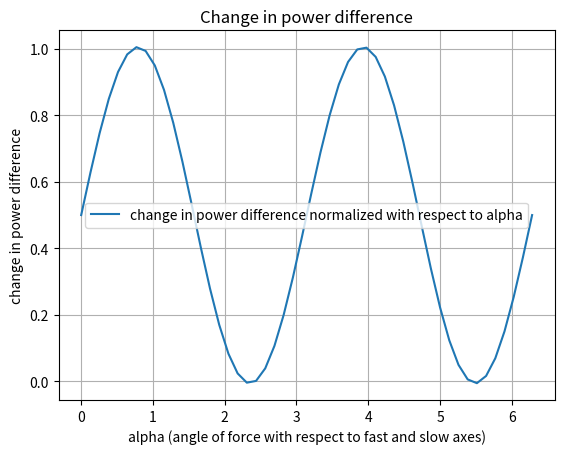
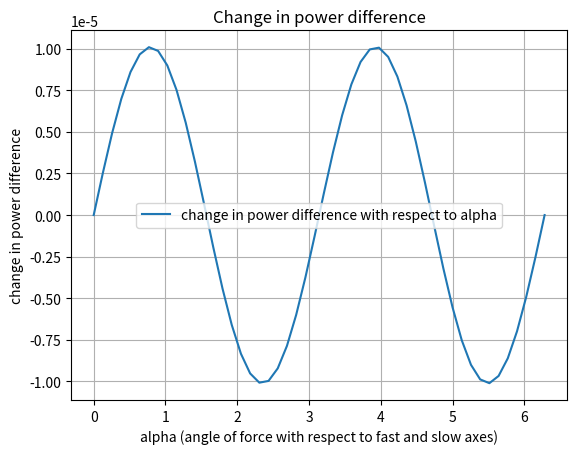
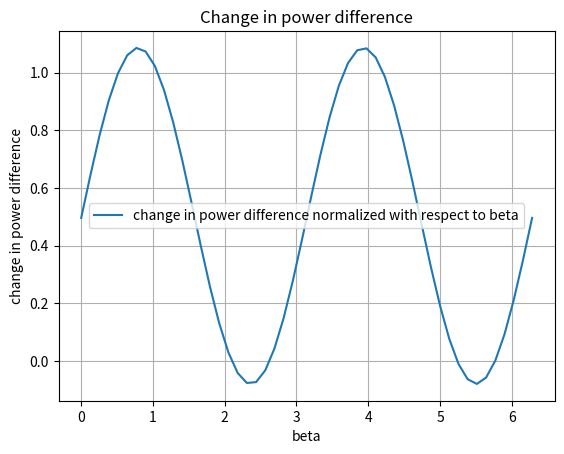
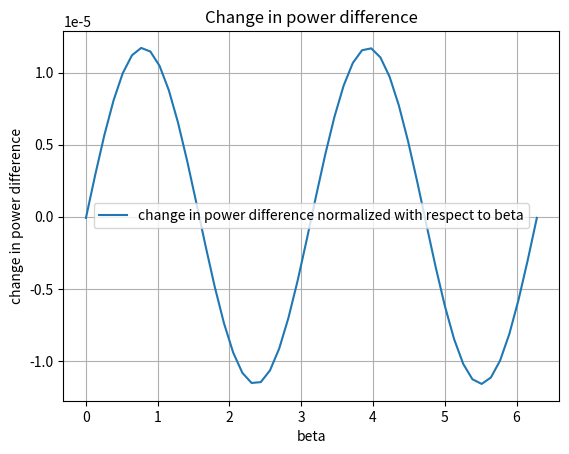
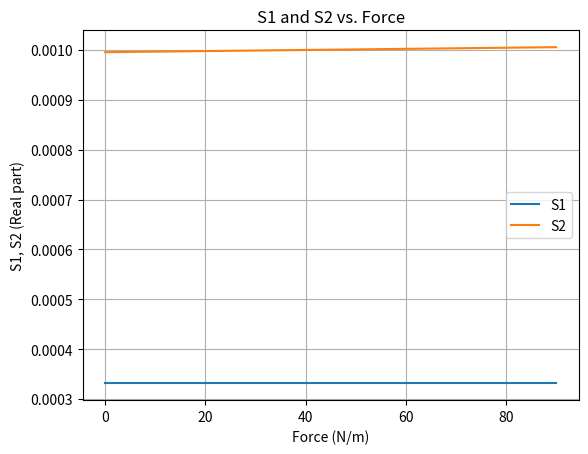
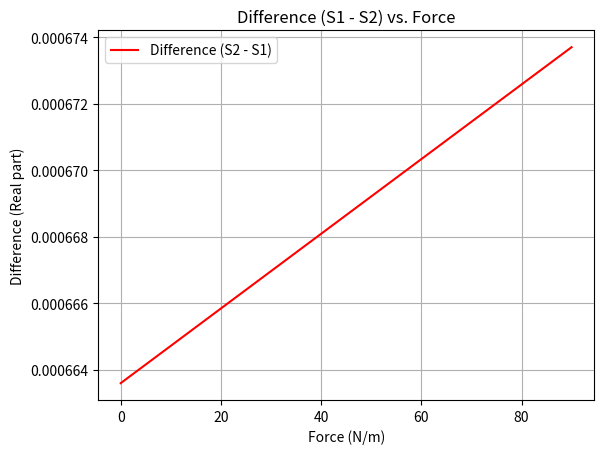

Write the Python code that produced these figures, in order.
import numpy as np
import matplotlib.pyplot as plt



# function to back calculate beta given S1, S2, 
def calculate_beta(E_x, E_y):
     npoints = 500
     # Material properties of fiber
     Y = 7.3e10  # Young's modulus of fiber in N/m^2
     sigma = 0.17  # Poisson's ratio at 633nm wavelength
     N = 1.46  # Refractive index
     N_s = 1.7
     N_f = 2.0
     N_s = float(N_s)
     N_f = float(N_f)
     p_11 = 0.121  # Photoelastic constants
     p_12 = 0.27
     p_44 = (p_11 - p_12) / 2  # For isotropic materials
     b = 62.5e-6  # Radius of cladding in meters
     Lb_0 = 2e-3  # Unstressed beat length, 2 mm

     Sdifference = np.zeros(npoints, dtype=complex)
     ExList = np.zeros(npoints, dtype=complex)
     EyList = np.zeros(npoints, dtype=complex)

     f = np.linspace(0, 10.36436, npoints)  # Force in N/m (2D analysis)
     l = np.linspace(7.25, 20, npoints)  # Interaction length, about 18 mm
     Ex_0 = 1
     lambda_light = 1550e-9  # Wavelength of light in fiber
     k = 1/lambda_light

     alpha = np.pi / 4  # angle between applied force and fast and slow axis of the fiber.
     beta = np.pi / 6  # Angle between polarized light and fast and slow axis of the fiber.
     delta = 570  # Extra phase from traveling through unstressed fiber
     gamma = np.pi/2# Angle of PM fiber wrt polarimeter. Should be 0 or pi/2
     eta = 376.730313 

     force_vals = 2 * N**3 * (1 + sigma) * (p_12 - p_11) * Lb_0 * f / (lambda_light * np.pi * b * Y)  # Normalized force66
     phiVals = 0.5 * np.arctan((force_vals * np.sin(2 * alpha)) / (1 + force_vals * np.cos(2 * alpha)))  # Angle of rotated birefringence
     Lb = Lb_0 * (1 + force_vals**2 + 2 * force_vals * np.cos(2 * alpha))**(-1/2)  # Modified beat length
     print("PhiVals:", phiVals)
     print("LbVals: ", Lb)
     print("F", force_vals)
     
     beta_vals = np.zeros(npoints, dtype=complex)
    

     for li in range(npoints):
          A = (np.cos(phiVals[li]) * (np.exp(-1j*k*N_s*l[li])*((np.cos(gamma)*np.cos(phiVals[li])) + (np.exp(1j*delta)*np.sin(gamma)*np.sin(phiVals[li]))))) - (np.sin(phiVals[li])*(np.exp(-1j*k*N_f*l[li])*((-np.cos(gamma)*np.sin(phiVals[li]))+(np.exp(1j*delta)*np.sin(gamma)*np.cos(phiVals[li])))))
          B = (np.sin(phiVals[li]) * (np.exp(-1j*k*N_s*l[li])*((np.cos(gamma)*np.cos(phiVals[li])) + (np.exp(1j*delta)*np.sin(gamma)*np.sin(phiVals[li]))))) + (np.cos(phiVals[li])*(np.exp(-1j*k*N_f*l[li])*((-np.cos(gamma)*np.sin(phiVals[li]))+(np.exp(1j*delta)*np.sin(gamma)*np.cos(phiVals[li])))))
          C = (np.cos(phiVals[li]) * (np.exp(-1j*k*N_s*l[li])*((-np.sin(gamma)*np.cos(phiVals[li])) + (np.exp(1j*delta)*np.cos(gamma)*np.sin(phiVals[li]))))) - (np.sin(phiVals[li])*(np.exp(-1j*k*N_f*l[li])*((np.sin(gamma)*np.sin(phiVals[li]))+(np.exp(1j*delta)*np.cos(gamma)*np.cos(phiVals[li])))))
          D = (np.sin(phiVals[li]) * (np.exp(-1j*k*N_s*l[li])*((-np.sin(gamma)*np.cos(phiVals[li])) + (np.exp(1j*delta)*np.cos(gamma)*np.sin(phiVals[li]))))) + (np.cos(phiVals[li])*(np.exp(-1j*k*N_f*l[li])*((np.sin(gamma)*np.sin(phiVals[li]))+(np.exp(1j*delta)*np.cos(gamma)*np.cos(phiVals[li])))))

          M = np.array([[A, B],
                        [C, D]], dtype=complex)
          # print("M SHAPE: ", M.shape)
          Minv = np.linalg.inv(M)
          print("LI:", li)
          EXEY = np.array([[E_x[li]],
                           [E_y[li]]], dtype=complex)
          
          AB = Minv @ EXEY
          Ab = AB[0][0]
          Bb = AB[1][0] 
          print("RESULT: ", np.arctan(Bb/Ab).real)
          print("A is: ", AB[0][0])
          print("B is: ", AB[1][0])
          print("AB IS: ", AB) 
          print("M INVERSE:",Minv)
          beta_vals[li] = np.arctan(Bb/Ab)
          

     print("BETA VALS: ", beta_vals.real)
     print("BETA AVG: ", np.average(beta_vals.real))

     plt.figure()
     plt.plot(f, beta_vals, label='beta')
     plt.xlabel('Force (N/m)')
     plt.ylabel('beta')
     plt.title('force vs. beta')
     plt.legend()
     plt.grid(True)
     plt.show()



"""for actual calibration:
We have alpha, beta (ask about gamma...) Have S1, S2, need to solve for F.
1st. Need to solve for phi in terms of other vars 
2nd. Need to solve for F from phi


"""


def varyingAlpha(alphaVal): 
        npoints = 500
        # Material properties of fiber
        Y = 7.3e10  # Young's modulus of fiber in N/m^2
        sigma = 0.17  # Poisson's ratio at 633nm wavelength
        N = 1.46  # Refractive index
        N_s = 1.7
        N_f = 2.0
        N_s = float(N_s)
        N_f = float(N_f)
        p_11 = 0.121  # Photoelastic constants
        p_12 = 0.27
        p_44 = (p_11 - p_12) / 2  # For isotropic materials
        b = 62.5e-6  # Radius of cladding in meters
        Lb_0 = 2e-3  # Unstressed beat length, 2 mm

        S1 = np.zeros(npoints, dtype=complex)
        S2 = np.zeros(npoints, dtype=complex)
        Sdifference = np.zeros(npoints, dtype=complex)
        ExList = np.zeros(npoints, dtype=complex)
        EyList = np.zeros(npoints, dtype=complex)

        f = np.linspace(0, 90, npoints)  # Force in N/m (2D analysis)
        l = np.linspace(7.25, 20, npoints)  # Interaction length, about 18 mm
        Ex_0 = 1
        lambda_light = 1550e-9  # Wavelength of light in fiber
        k = 1/lambda_light

        alpha = np.pi/4 # angle between applied force and fast and slow axis of the fiber.
        beta = np.pi / 6  # Angle between polarized light and fast and slow axis of the fiber.
        delta = 1  # Extra phase from traveling through unstressed fiber
        gamma = np.pi/2# Angle of PM fiber wrt polarimeter. Should be 0 or pi/2
        eta = 376.730313 

        F = 2 * N**3 * (1 + sigma) * (p_12 - p_11) * Lb_0 * f / (lambda_light * np.pi * b * Y)  # Normalized force
        phiVals = 0.5 * np.arctan((F * np.sin(2 * alphaVal)) / (1 + F * np.cos(2 * alphaVal)))  # Angle of rotated birefringence
        Lb = Lb_0 * (1 + F**2 + 2 * F * np.cos(2 * alphaVal))**(-1/2)  # Modified beat length
        initialPowerDifference = 0
        finalPowerDifference = 0
        for li in range(npoints):
        
               
               A = ((np.cos(gamma)*np.cos(phiVals[li])) + (np.exp(1j*delta) * np.sin(gamma) * np.sin(phiVals[li])))
               B = ((-np.cos(gamma) * np.sin(phiVals[li])) + (np.exp(1j*delta) * np.sin(gamma) * np.cos(phiVals[li])))
               C = ((np.cos(gamma)*np.cos(phiVals[li])) + (np.exp(1j*delta) * np.sin(gamma) * np.sin(phiVals[li])))
               D = ((-np.cos(gamma) * np.sin(phiVals[li])) + (np.exp(1j*delta) * np.sin(gamma) * np.cos(phiVals[li])))
               E = ((-np.sin(gamma)*np.cos(phiVals[li])) + (np.exp(1j*delta) * np.cos(gamma) * np.sin(phiVals[li])))
               F = ((np.sin(gamma)*np.sin(phiVals[li])) + (np.exp(1j * delta)*np.cos(gamma)*np.cos(phiVals[li])))
               G = ((-np.sin(gamma)*np.cos(phiVals[li])) + (np.exp(1j*delta) * np.cos(gamma) * np.sin(phiVals[li])))
               H = ((np.sin(gamma)*np.sin(phiVals[li])) + (np.exp(1j * delta)*np.cos(gamma)*np.cos(phiVals[li])))
               
               I = (np.cos(phiVals[li]) * A) - (np.sin(phiVals[li]) * B)
               J = (np.sin(phiVals[li]) * C) - (np.cos(phiVals[li]) * D)
               K = (np.cos(phiVals[li] * E)) - (np.sin(phiVals[li]) * F)
               L = (np.sin(phiVals[li]) * G) - (np.cos(phiVals[li]) * H)

               Ex = Ex_0*np.exp(-2j*k*N*l[li])*np.exp(-2j*k*l[li]*((2*np.pi)/(k*Lb[li]))) * (I*np.cos(beta) - J*np.sin(beta))
               Ey = Ex_0*np.exp(-2j*k*N*l[li])*np.exp(-2j*k*l[li]*((2*np.pi)/(k*Lb[li]))) * (K*np.cos(beta) - L*np.sin(beta))

               

     

               # Compute power
               Ex2= np.abs(Ex)**2  # Equivalent to |Ex|^2
               Ey2= np.abs(Ey)**2 #Equivalent to |Ey|^2

               eta = 376.73  # Characteristic impedance of free space (ohms)

               S1[li] = Ex2/(2*eta)
               S2[li] = Ey2/(2*eta)

               
               Sdifference[li] = S2[li] - S1[li]
               
               if (li == 0):
                      initialPowerDifference = Sdifference[li]
                      print("INIT: ", initialPowerDifference)

               if(li == npoints - 1):
                      finalPowerDifference = Sdifference[li]
                      print("FIN: ", finalPowerDifference)

               ExList[li] = Ex
               EyList[li] = Ey


        return finalPowerDifference - initialPowerDifference 



def varyingBeta(betaVal): 
        npoints = 500
        # Material properties of fiber
        Y = 7.3e10  # Young's modulus of fiber in N/m^2
        sigma = 0.17  # Poisson's ratio at 633nm wavelength
        N = 1.46  # Refractive index
        N_s = 1.7
        N_f = 2.0
        N_s = float(N_s)
        N_f = float(N_f)
        p_11 = 0.121  # Photoelastic constants
        p_12 = 0.27
        p_44 = (p_11 - p_12) / 2  # For isotropic materials
        b = 62.5e-6  # Radius of cladding in meters
        Lb_0 = 2e-3  # Unstressed beat length, 2 mm

        S1 = np.zeros(npoints, dtype=complex)
        S2 = np.zeros(npoints, dtype=complex)
        Sdifference = np.zeros(npoints, dtype=complex)
        ExList = np.zeros(npoints, dtype=complex)
        EyList = np.zeros(npoints, dtype=complex)

        f = np.linspace(0, 90, npoints)  # Force in N/m (2D analysis)
        l = np.linspace(7.25, 20, npoints)  # Interaction length, about 18 mm
        Ex_0 = 1
        lambda_light = 1550e-9  # Wavelength of light in fiber
        k = 1/lambda_light

        alpha = np.pi/4 # angle between applied force and fast and slow axis of the fiber.
        beta = np.pi / 6  # Angle between polarized light and fast and slow axis of the fiber.
        delta = 1  # Extra phase from traveling through unstressed fiber
        gamma = np.pi/2# Angle of PM fiber wrt polarimeter. Should be 0 or pi/2
        eta = 376.730313 

        F = 2 * N**3 * (1 + sigma) * (p_12 - p_11) * Lb_0 * f / (lambda_light * np.pi * b * Y)  # Normalized force
        phiVals = 0.5 * np.arctan((F * np.sin(2 * alpha)) / (1 + F * np.cos(2 * alpha)))  # Angle of rotated birefringence
        Lb = Lb_0 * (1 + F**2 + 2 * F * np.cos(2 * alpha))**(-1/2)  # Modified beat length
        initialPowerDifference = 0
        finalPowerDifference = 0
        for li in range(npoints):
        
               
               A = ((np.cos(gamma)*np.cos(phiVals[li])) + (np.exp(1j*delta) * np.sin(gamma) * np.sin(phiVals[li])))
               B = ((-np.cos(gamma) * np.sin(phiVals[li])) + (np.exp(1j*delta) * np.sin(gamma) * np.cos(phiVals[li])))
               C = ((np.cos(gamma)*np.cos(phiVals[li])) + (np.exp(1j*delta) * np.sin(gamma) * np.sin(phiVals[li])))
               D = ((-np.cos(gamma) * np.sin(phiVals[li])) + (np.exp(1j*delta) * np.sin(gamma) * np.cos(phiVals[li])))
               E = ((-np.sin(gamma)*np.cos(phiVals[li])) + (np.exp(1j*delta) * np.cos(gamma) * np.sin(phiVals[li])))
               F = ((np.sin(gamma)*np.sin(phiVals[li])) + (np.exp(1j * delta)*np.cos(gamma)*np.cos(phiVals[li])))
               G = ((-np.sin(gamma)*np.cos(phiVals[li])) + (np.exp(1j*delta) * np.cos(gamma) * np.sin(phiVals[li])))
               H = ((np.sin(gamma)*np.sin(phiVals[li])) + (np.exp(1j * delta)*np.cos(gamma)*np.cos(phiVals[li])))
               
               I = (np.cos(phiVals[li]) * A) - (np.sin(phiVals[li]) * B)
               J = (np.sin(phiVals[li]) * C) - (np.cos(phiVals[li]) * D)
               K = (np.cos(phiVals[li] * E)) - (np.sin(phiVals[li]) * F)
               L = (np.sin(phiVals[li]) * G) - (np.cos(phiVals[li]) * H)

               Ex = Ex_0*np.exp(-2j*k*N*l[li])*np.exp(-2j*k*l[li]*((2*np.pi)/(k*Lb[li]))) * (I*np.cos(betaVal) - J*np.sin(betaVal))
               Ey = Ex_0*np.exp(-2j*k*N*l[li])*np.exp(-2j*k*l[li]*((2*np.pi)/(k*Lb[li]))) * (K*np.cos(betaVal) - L*np.sin(betaVal))

               

     

               # Compute power
               Ex2= np.abs(Ex)**2  # Equivalent to |Ex|^2
               Ey2= np.abs(Ey)**2 #Equivalent to |Ey|^2

               eta = 376.73  # Characteristic impedance of free space (ohms)

               S1[li] = Ex2/(2*eta)
               S2[li] = Ey2/(2*eta)

               
               Sdifference[li] = S2[li] - S1[li]
               
               if (li == 0):
                      initialPowerDifference = Sdifference[li]
                      print("INIT: ", initialPowerDifference)

               if(li == npoints - 1):
                      finalPowerDifference = Sdifference[li]
                      print("FIN: ", finalPowerDifference)

               ExList[li] = Ex
               EyList[li] = Ey


        return finalPowerDifference - initialPowerDifference 






def constantAlphaBeta(): 
        npoints = 500
        # Material properties of fiber
        Y = 7.3e10  # Young's modulus of fiber in N/m^2
        sigma = 0.17  # Poisson's ratio at 633nm wavelength
        N = 1.46  # Refractive index
        N_s = 1.7
        N_f = 2.0
        N_s = float(N_s)
        N_f = float(N_f)
        p_11 = 0.121  # Photoelastic constants
        p_12 = 0.27
        p_44 = (p_11 - p_12) / 2  # For isotropic materials
        b = 62.5e-6  # Radius of cladding in meters
        Lb_0 = 2e-3  # Unstressed beat length, 2 mm

        S1 = np.zeros(npoints, dtype=complex)
        S2 = np.zeros(npoints, dtype=complex)
        Sdifference = np.zeros(npoints, dtype=complex)
        ExList = np.zeros(npoints, dtype=complex)
        EyList = np.zeros(npoints, dtype=complex)

        f = np.linspace(0, 90, npoints)  # Force in N/m (2D analysis)
        l = np.linspace(7.25, 20, npoints)  # Interaction length, about 18 mm
        Ex_0 = 1
        lambda_light = 1550e-9  # Wavelength of light in fiber
        k = 1/lambda_light

        alpha = np.pi/4 # angle between applied force and fast and slow axis of the fiber.
        beta = np.pi / 6  # Angle between polarized light and fast and slow axis of the fiber.
        delta = 1  # Extra phase from traveling through unstressed fiber
        gamma = np.pi/2# Angle of PM fiber wrt polarimeter. Should be 0 or pi/2
        eta = 376.730313 

        F = 2 * N**3 * (1 + sigma) * (p_12 - p_11) * Lb_0 * f / (lambda_light * np.pi * b * Y)  # Normalized force
        phiVals = 0.5 * np.arctan((F * np.sin(2 * alpha)) / (1 + F * np.cos(2 * alpha)))  # Angle of rotated birefringence
        Lb = Lb_0 * (1 + F**2 + 2 * F * np.cos(2 * alpha))**(-1/2)  # Modified beat length
        initialPowerDifference = 0
        finalPowerDifference = 0
        for li in range(npoints):
        
               
               A = ((np.cos(gamma)*np.cos(phiVals[li])) + (np.exp(1j*delta) * np.sin(gamma) * np.sin(phiVals[li])))
               B = ((-np.cos(gamma) * np.sin(phiVals[li])) + (np.exp(1j*delta) * np.sin(gamma) * np.cos(phiVals[li])))
               C = ((np.cos(gamma)*np.cos(phiVals[li])) + (np.exp(1j*delta) * np.sin(gamma) * np.sin(phiVals[li])))
               D = ((-np.cos(gamma) * np.sin(phiVals[li])) + (np.exp(1j*delta) * np.sin(gamma) * np.cos(phiVals[li])))
               E = ((-np.sin(gamma)*np.cos(phiVals[li])) + (np.exp(1j*delta) * np.cos(gamma) * np.sin(phiVals[li])))
               F = ((np.sin(gamma)*np.sin(phiVals[li])) + (np.exp(1j * delta)*np.cos(gamma)*np.cos(phiVals[li])))
               G = ((-np.sin(gamma)*np.cos(phiVals[li])) + (np.exp(1j*delta) * np.cos(gamma) * np.sin(phiVals[li])))
               H = ((np.sin(gamma)*np.sin(phiVals[li])) + (np.exp(1j * delta)*np.cos(gamma)*np.cos(phiVals[li])))
               
               I = (np.cos(phiVals[li]) * A) - (np.sin(phiVals[li]) * B)
               J = (np.sin(phiVals[li]) * C) - (np.cos(phiVals[li]) * D)
               K = (np.cos(phiVals[li] * E)) - (np.sin(phiVals[li]) * F)
               L = (np.sin(phiVals[li]) * G) - (np.cos(phiVals[li]) * H)

               Ex = Ex_0*np.exp(-2j*k*N*l[li])*np.exp(-2j*k*l[li]*((2*np.pi)/(k*Lb[li]))) * (I*np.cos(beta) - J*np.sin(beta))
               Ey = Ex_0*np.exp(-2j*k*N*l[li])*np.exp(-2j*k*l[li]*((2*np.pi)/(k*Lb[li]))) * (K*np.cos(beta) - L*np.sin(beta))
     
               # Compute power
               Ex2= np.abs(Ex)**2  # Equivalent to |Ex|^2
               Ey2= np.abs(Ey)**2 #Equivalent to |Ey|^2

               eta = 376.73  # Characteristic impedance of free space (ohms)

               S1[li] = Ex2/(2*eta)
               S2[li] = Ey2/(2*eta)

               
               Sdifference[li] = S2[li] - S1[li]
               
               if (li == 0):
                      initialPowerDifference = Sdifference[li]
                      print("INIT: ", initialPowerDifference)

               if(li == npoints - 1):
                      finalPowerDifference = Sdifference[li]
                      print("FIN: ", finalPowerDifference)

               ExList[li] = Ex
               EyList[li] = Ey


        print("S1: ", S1) 
        print("S2: ", S2)
        print("Sdifference: ", Sdifference)
        print(ExList)
        print(EyList) 
        plt.figure()
        plt.plot(f, S1, label='S1')
        plt.plot(f, S2, label='S2')
        plt.xlabel('Force (N/m)')
        plt.ylabel('S1, S2 (Real part)')
        plt.title('S1 and S2 vs. Force')
        plt.legend()
        plt.grid(True)
        plt.show()


     #   Second Figure: Plot just the difference
        plt.figure()
        plt.plot(f, Sdifference, label='Difference (S2 - S1)', color='red')
        plt.xlabel('Force (N/m)')
        plt.ylabel('Difference (Real part)')
        plt.title('Difference (S1 - S2) vs. Force')
        plt.legend()
        plt.grid(True)

        plt.show()
        print("VALUE: ", finalPowerDifference - initialPowerDifference)
        


              
# needs to tell you:
# 1. How much you need to turn the fiber to maximize the amount of power difference for that force. (A way to reliably find alpha in the testing setup)
# 2. How much force you are applying based on the power difference from the data you take
# 
def testAlphaBetaVariation():
     print("make a function that goes from 0-90 deg and finds max change in power dif....")

     # NEW IDEA!!! TO TEST THE CALIBRATION CODE MORE COMPLETELY, WE 

     #TWO THINGS: 
     # 1. FOR TESTING:
          # make a function that tells you
     

     #we are looking at distance on the micrometer and force on the calibration curve !!!!!

     # 1. Checks the avg. change in power difference normalized for the data we just took.
     # 2. Checks the database of normalized power changes for the closest match
     # 3. Tells user what that angle is and how far they need to turn it to get to the best angle.
     n = 50
     alpha = np.linspace(0, 2*np.pi, n)
     beta = np.linspace(0, 2*np.pi, n)
     deltaPowerDifferencesAlpha = np.zeros(n) #might need dtype
     deltaPowerDifferencesBeta = np.zeros(n) 
     for i in range(0,n):
          deltaPowerDifferencesAlpha[i] = varyingAlpha(alpha[i])

     deltaPowerDifferencesNormalizedAlpha = np.zeros(n)

     for i in range(0,n):
          deltaPowerDifferencesNormalizedAlpha[i] = (deltaPowerDifferencesAlpha[i] - (-1e-5)) / (2e-5) 
     
     print("DELTA POWER DIFFERENCES:", deltaPowerDifferencesAlpha)
     print("Normalized Delta power differences: ", deltaPowerDifferencesNormalizedAlpha)

     for i in range(0, n):
            deltaPowerDifferencesBeta[i] = varyingBeta(beta[i])

     deltaPowerDifferencesNormalizedBeta = np.zeros(n)

     for i in range(0,n):
          deltaPowerDifferencesNormalizedBeta[i] = (deltaPowerDifferencesBeta[i] - (-1e-5)) / (2e-5)





     plt.figure()
     plt.plot(alpha, deltaPowerDifferencesNormalizedAlpha, label='change in power difference normalized with respect to alpha')
     plt.xlabel('alpha (angle of force with respect to fast and slow axes)')
     plt.ylabel('change in power difference')
     plt.title('Change in power difference')
     plt.legend()
     plt.grid(True)
     plt.show()


     plt.figure()
     plt.plot(alpha, deltaPowerDifferencesAlpha, label='change in power difference with respect to alpha')
     plt.xlabel('alpha (angle of force with respect to fast and slow axes)')
     plt.ylabel('change in power difference')
     plt.title('Change in power difference')
     plt.legend()
     plt.grid(True)
     plt.show()

     plt.figure()
     plt.plot(alpha, deltaPowerDifferencesNormalizedBeta, label='change in power difference normalized with respect to beta')
     plt.xlabel('beta')
     plt.ylabel('change in power difference')
     plt.title('Change in power difference')
     plt.legend()
     plt.grid(True)
     plt.show()

     plt.figure()
     plt.plot(alpha, deltaPowerDifferencesBeta, label='change in power difference normalized with respect to beta')
     plt.xlabel('beta')
     plt.ylabel('change in power difference')
     plt.title('Change in power difference')
     plt.legend()
     plt.grid(True)
     plt.show()
# def test_calculate_beta():
#      Ex, Ey = ex1(np.pi/4)

#      calculate_beta(Ex, Ey)


def deltaPolVsForce():
     print("Hello")

     

# test_calculate_beta()
            
            
testAlphaBetaVariation()
constantAlphaBeta()





# ex1(np.pi/6)





